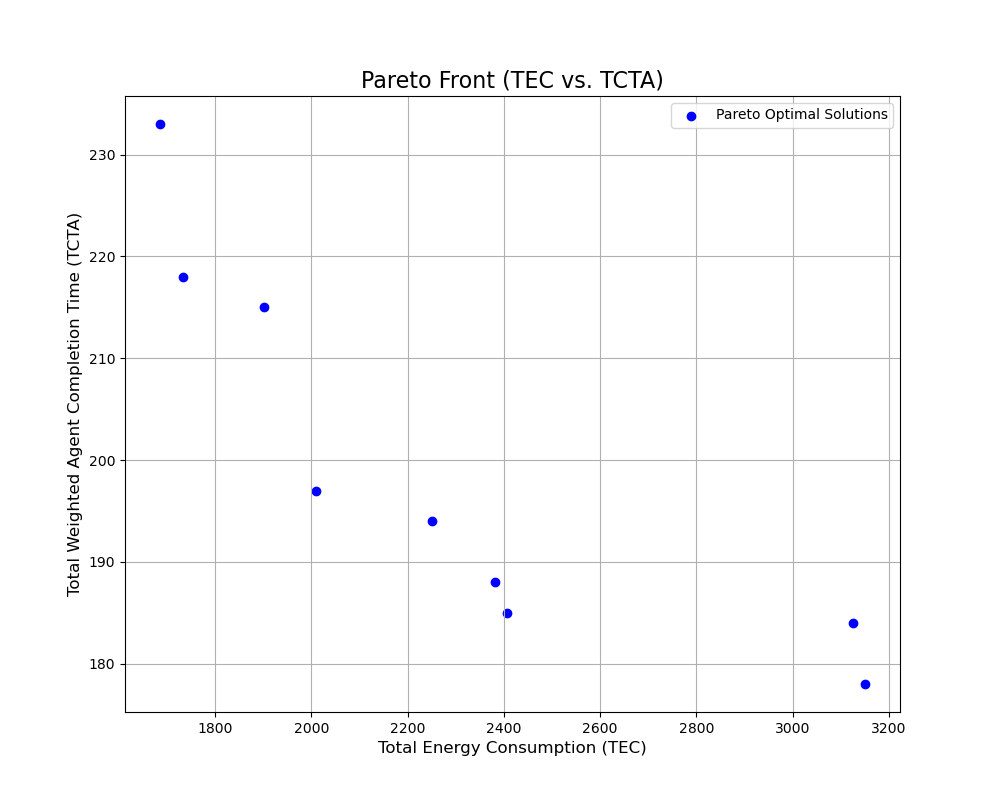

Data behind this chart, as committed beside it:
TEC, TCTA, sequence, period_schedule
1686, 233.0, 2,6,4,5,3,0,1, 1,1,1;1,1,1;0,1,1;1,1,1;1,1,1;1,1,1;1,1,…
1734, 218.0, 1,0,3,2,5,6,4, 1,1,1;0,1,1;1,1,1;1,1,1;1,1,1;1,1,1;1,1,…
2406, 185.0, 3,0,1,2,6,5,4, 0,0,1;0,1,1;0,1,1;0,0,0;1,1,1;1,1,1;1,1,…
2010, 197.0, 0,1,3,2,4,5,6, 0,0,1;0,1,1;1,1,1;1,1,1;1,1,1;1,1,1;1,1,…
2250, 194.0, 5,0,1,3,2,6,4, 0,0,1;0,1,1;1,1,1;1,1,1;1,1,1;0,0,0;1,1,…
3126, 184.0, 6,4,5,1,0,3,2, 1,1,1;1,1,1;1,1,1;1,1,1;0,0,1;0,1,1;0,0,…
1902, 215.0, 5,1,0,3,2,4,6, 1,1,1;0,1,1;1,1,1;1,1,1;1,1,1;0,0,1;1,1,…
3150, 178.0, 6,5,4,1,0,3,2, 1,1,1;0,1,1;1,1,1;1,1,1;0,1,1;0,0,1;0,0,…
2382, 188.0, 3,0,1,5,2,6,4, 0,0,1;0,1,1;1,1,1;0,0,0;1,1,1;1,1,1;1,1,…
